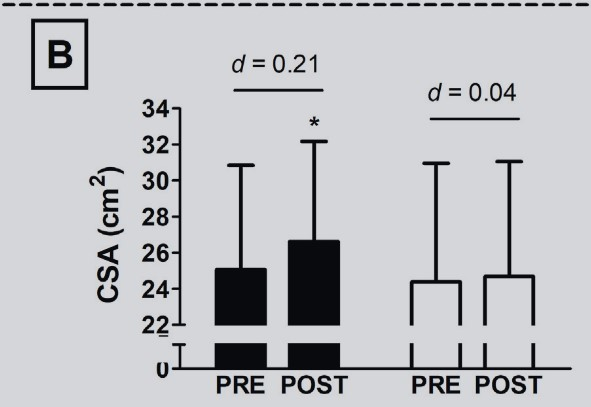

The table this chart was drawn from, first rows:
Bar0, 25.113702623906704, 0, mean_pre
Bar0, 30.89, 0, upper_sd_pre
Bar0, 26.69, 0, mean_post
Bar0, 32.22, 0, upper_sd_post
Bar1, 24.41, 1, mean_pre
Bar1, 30.99, 1, upper_sd_pre
Bar1, 24.73, 1, mean_post
Bar1, 31.06, 1, upper_sd_post
